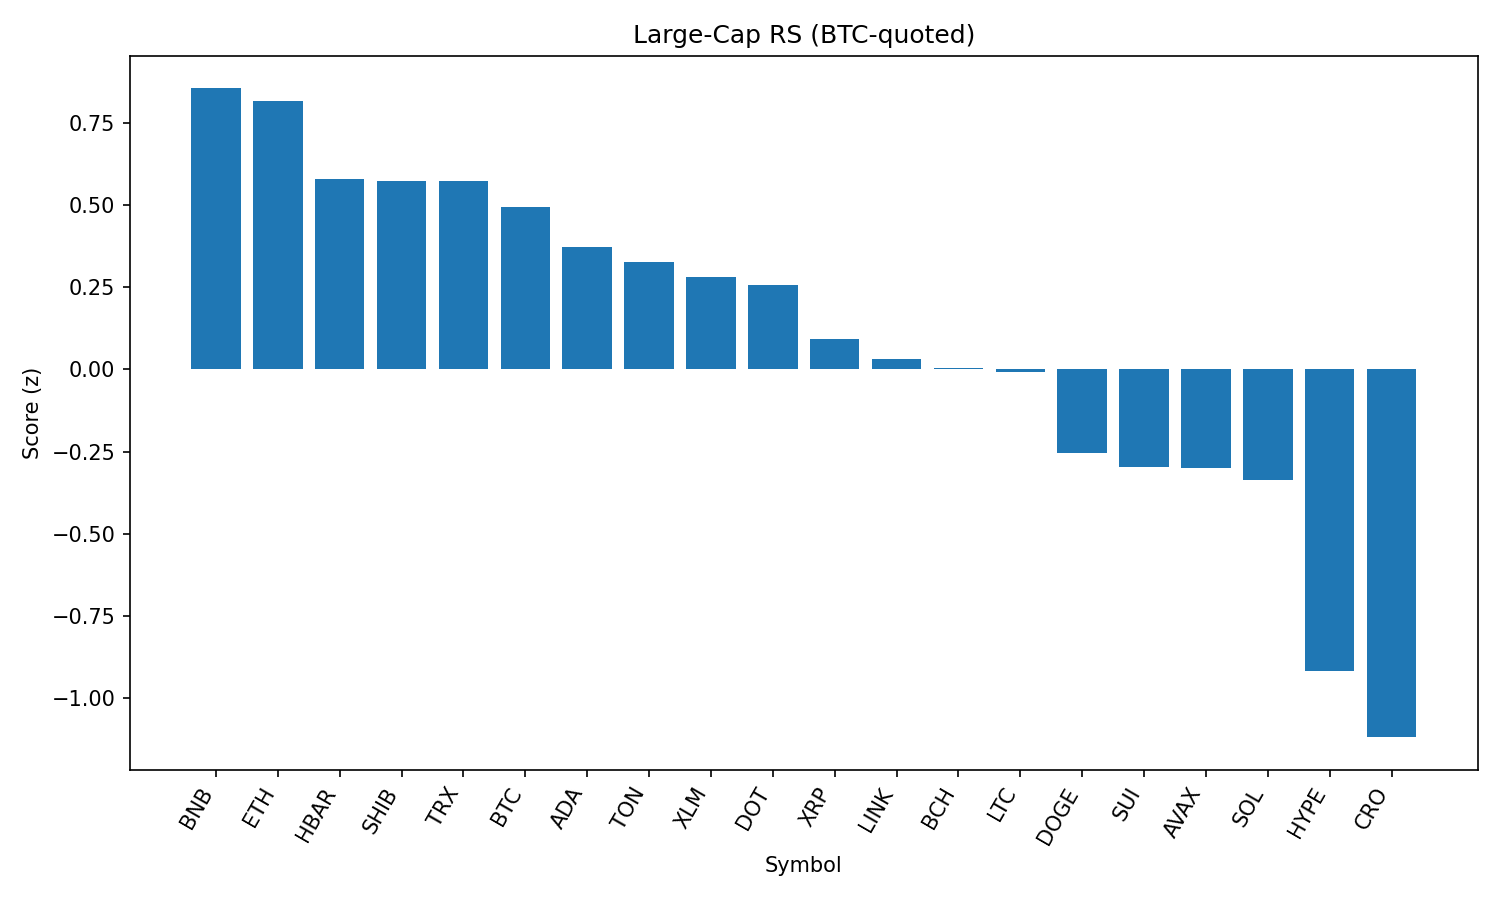

Data behind this chart, as committed beside it:
rank, name, symbol, price_btc, price_usd, pct_1h_btc, pct_24h_btc, pct_7d_btc, market_cap_rank, market_cap_usd, volume_usd, score
1, BNB, BNB, 0.007813, 843.3, 0.5403, -1.714, 2.417, 5, 117227259166, 1651671561, 0.8538
2, Ethereum, ETH, 0.03959, 4272, 0.603, -3.322, -0.297, 2, 514356369756, 31359288541, 0.8148
3, Hedera, HBAR, 1.98e-06, 0.2133, 0.4664, -3.456, -4.753, 24, 9011270670, 312092117, 0.5771
4, Shiba Inu, SHIB, 1.10424e-10, 1.192e-05, 0.318, -2.469, 1.779, 30, 7005939683, 271474284, 0.5725
5, TRON, TRX, 3.1e-06, 0.3348, 0.2495, -1.274, -1.132, 9, 31660598869, 881634498, 0.5716
6, Bitcoin, BTC, 1.0, 107924, 0.0, 0.0, 0.0, 1, 2145216528678, 41870175201, 0.4946
7, Cardano, ADA, 7.32e-06, 0.7898, 0.2099, -3.06, -3.832, 11, 28746001754, 1781211889, 0.3726
8, Toncoin, TON, 2.866e-05, 3.09, 0.01322, -1.746, 0.9169, 29, 7935803877, 153449192, 0.3258
9, Stellar, XLM, 3.25e-06, 0.3507, -0.02516, -0.9492, -6.228, 20, 10987313980, 349225112, 0.2817
10, Polkadot, DOT, 3.376e-05, 3.64, 0.06398, -3.163, -0.2904, 36, 5532831016, 345937962, 0.2548
11, XRP, XRP, 2.526e-05, 2.73, -0.2007, -1.921, -2.625, 4, 161958543591, 8179443185, 0.09098
12, Chainlink, LINK, 0.0002062, 22.26, -5.5675359501730303e-05, -4.99, -2.808, 13, 15065545674, 1400024911, 0.03116
13, Bitcoin Cash, BCH, 0.004968, 536.3, -0.3889, -0.9495, 1.243, 21, 10683798352, 237439797, 0.002931
14, Litecoin, LTC, 0.0009914, 107.0, -0.3196, -1.933, 0.766, 27, 8154841585, 516183769, -0.009741
15, Dogecoin, DOGE, 1.91e-06, 0.2064, -0.41, -4.079, 1.124, 10, 31065916822, 2620212950, -0.2532
16, Sui, SUI, 2.897e-05, 3.13, -0.3823, -4.282, -4.288, 19, 11133829654, 1277188419, -0.2972
17, Avalanche, AVAX, 0.0002118, 22.86, -0.5307, -3.034, 0.3799, 22, 9630469291, 711278529, -0.3009
18, Solana, SOL, 0.001805, 194.9, -0.5698, -3.932, 5.918, 6, 105318101133, 7588008694, -0.3381
19, Hyperliquid, HYPE, 0.0003951, 42.65, -1.077, -4.321, 1.252, 17, 11558879161, 363136103, -0.9179
20, Cronos, CRO, 2.41e-06, 0.2604, -1.46, -10.94, 71.62, 26, 8760849461, 269095993, -1.119
21, World Liberty Financial, WLFI, 2.02e-06, 0.218, -0.8608, -21.92, 0.0, 32, 6185780388, 2074926536, -2.068
